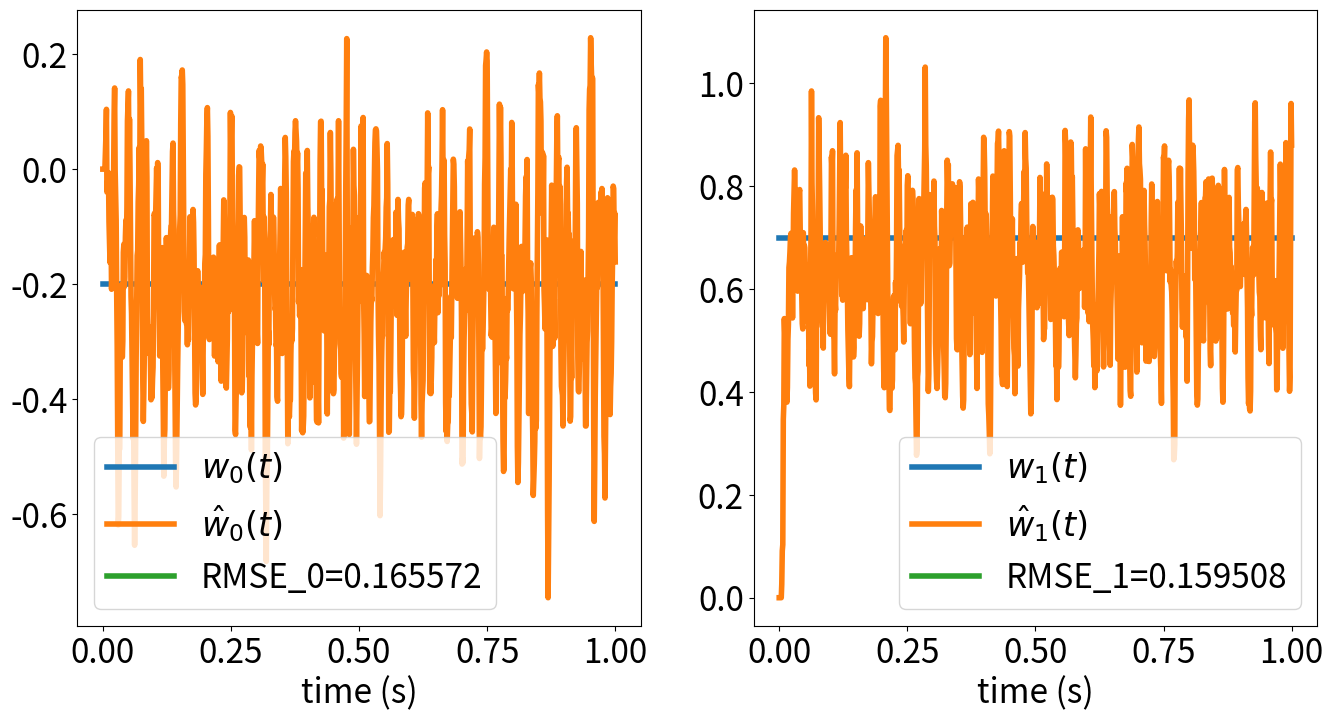
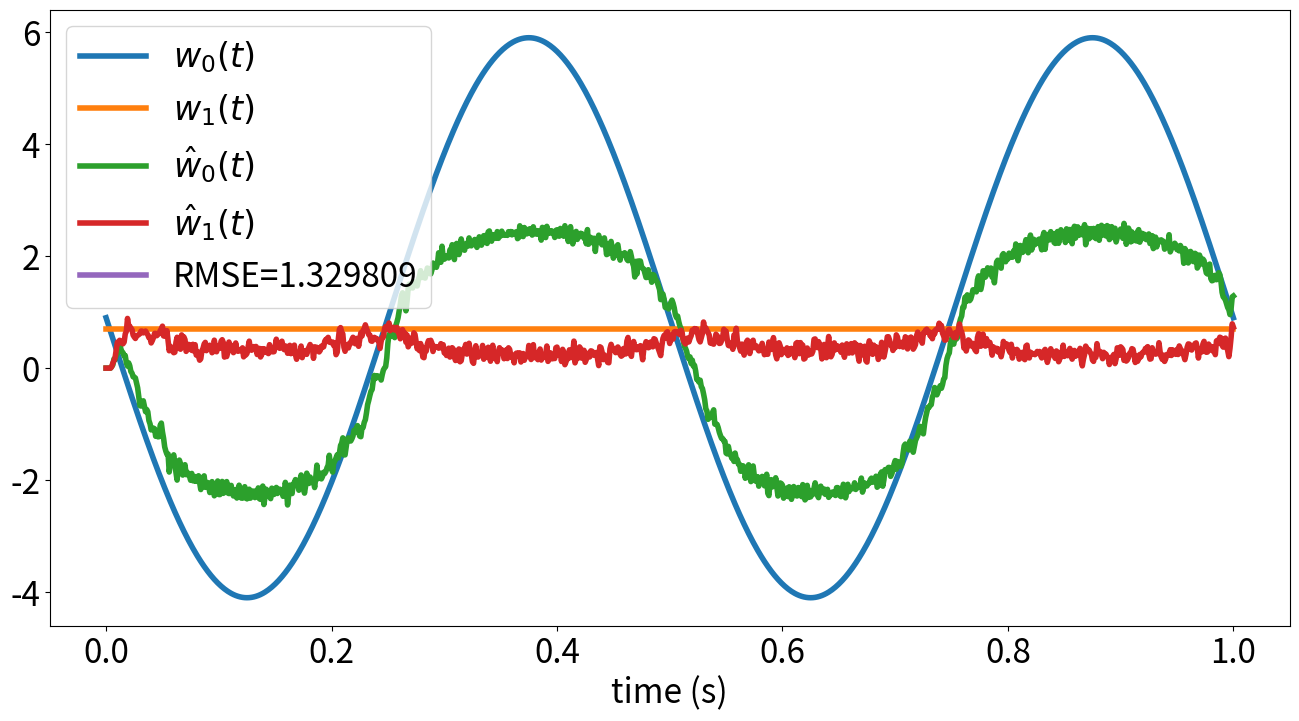

Here is the Python script that generated these plots, in order:
# [redacted]
# [redacted]
# March 3, 2015
# Assignment 3

import numpy as np
import matplotlib.pyplot as plt
plt.rcParams['lines.linewidth'] = 4
plt.rcParams['font.size'] = 24

class LIF_neuron():

    def __init__(self,e,alpha,Jbias,tau_ref,tau_rc):
        self.e=e
        self.tau_ref=tau_ref
        self.tau_rc=tau_rc
        self.Jbias=Jbias
        self.alpha=alpha
        self.V=0.0
        self.dVdt=0.0
        self.stimulus=[]
        self.spikes=[]
        self.Vhistory=[]

    def set_sample_rates(self,x_vals):
        self.sample_x=x_vals
        self.sample_rates=[]
        for x in x_vals:
            J=self.alpha*np.dot(x,self.e)+self.Jbias
            if J>1:
                rate=1/(self.tau_ref-self.tau_rc*np.log(1-1/J))
            else:
                rate=0
            self.sample_rates.append(float(rate))
        return self.sample_rates

    def set_sample_rates_noisy(self,x_vals,noise,rng):
        self.sample_x=x_vals
        self.sample_rates_noisy=[]
        for x in x_vals:
            eta=0
            J=self.alpha*np.dot(x,self.e)+self.Jbias
            if J>1:
                rate=1/(self.tau_ref -self.tau_rc*np.log(1-1/J))
            else:
                rate=0
            if noise !=0:
                eta=rng.normal(loc=0,scale=noise)
            self.sample_rates_noisy.append(float(rate+eta))
        return self.sample_rates_noisy

    def set_spikes(self,stimulus,T,dt):
        self.stimulus=stimulus #an array
        self.spikes=[]
        self.Vhistory=[]
        ref_window=int(self.tau_ref/dt) #number of timesteps in refractory period
        for t in range(len(stimulus)):
            self.J=self.alpha*np.dot(self.stimulus[t],self.e) + self.Jbias
            self.dVdt=((1/self.tau_rc)*(self.J-self.V))
            #check if there have been spikes in the last tau_rc seconds
            for h in range(ref_window):   
                if len(self.spikes) >= ref_window and self.spikes[-(h+1)] == 1:
                    self.dVdt=0     #if so, voltage isn't allowed to change
            #Euler's Method Approximation V(t+1) = V(t) + dt *dV(t)/dt
            self.V=self.V+dt*self.dVdt  
            if self.V >= 1.0:
                self.spikes.append(1)   #a spike
                self.V=0.0    #reset
            else:
                self.spikes.append(0)   #not a spike
                if self.V < 0.0: self.V=0.0
            self.Vhistory.append(self.V)
    def get_sample_rates(self):
        return self.sample_rates

    def get_sample_rates_noisy(self):
        return self.sample_rates_noisy

    def get_spikes(self):
        return self.spikes

def ensemble(n_neurons,x_min,x_max,dx,a_min,a_max,
                seed,tau_ref,tau_rc,noise,T,dt,stimulus):

    #create sample points
    rng1=np.random.RandomState(seed=seed) #for neuron parameters
    a_max_array=rng1.uniform(a_min,a_max,n_neurons)
    x_int_array=rng1.uniform(x_min,x_max,n_neurons)
    e_array=-1+2*rng1.randint(2,size=n_neurons)
    x_sample=np.vstack(np.arange(x_min,x_max,dx))

    #create neurons, rate neurons for decoders, spiking neurons for estimate
    neurons=[]
    spikes=[]
    for i in range(n_neurons):
        alpha=1/(np.dot(x_max,1)-np.dot(x_int_array[i],1))*\
                (-1+1/(1-np.exp((tau_ref-1/a_max_array[i])/tau_rc)))
        Jbias=1-alpha*np.dot(x_int_array[i],1)
        n=LIF_neuron(e_array[i],alpha,Jbias,tau_ref,tau_rc)
        n.set_sample_rates(x_sample)
        n.set_sample_rates_noisy(x_sample,noise,rng1)
        n.set_spikes(stimulus,T,dt)
        neurons.append(n)
        spikes.append(n.get_spikes())

    return neurons, spikes

def ensemble_ndim(n_neurons,dimension,x_min,x_max,dx,a_min,a_max,
                seed,tau_ref,tau_rc,noise,T,dt,stimulus):

    #generate encoders over an n-dimensional hypersphere (not evenly distributed)
    rng1=np.random.RandomState(seed=seed) #for neuron parameters
    e_array=rng1.uniform(-1,1,(n_neurons,dimension))

    #create sample points
    a_max_array=rng1.uniform(a_min,a_max,n_neurons)
    x_int_array=rng1.uniform(x_min,x_max,(n_neurons,dimension))
    # x_int_array=rng1.uniform(x_min,x_max)*e_array  #along encoders

    #doesn't work
    # x_full=np.array([np.arange(x_min, x_max, dx) for i in range(dimension)])
    # x_sample=np.vstack(np.meshgrid(x_full)).reshape(2,-1).T

    #ONLY WORKS FOR 2D
    x1 = np.arange(x_min, x_max, dx)
    x2 = np.arange(x_min, x_max, dx)
    x_mesh=np.vstack(np.meshgrid(x1, x2)).reshape(2,-1).T

    # a_max_array=rng1.uniform(a_max,a_max,n_neurons)
    # x_int_array=rng1.uniform(0,0,(n_neurons,2))
    # e_array=np.full((n_neurons,2),[0,1])

    #create neurons, rate neurons for decoders, spiking neurons for estimate
    neurons=[]
    spikes=[]
    for i in range(n_neurons):
        #assume e=[1...1] (len dimensions) when calculating alpha, Jbias
        x_max_D=np.full((dimension),x_max)
        x_max_dot_1=np.dot(x_max_D,np.full((dimension),1))/dimension
        x_int_dot_1=np.dot(x_int_array[i],np.full((dimension),1))/dimension
        alpha=1/(x_max_dot_1-x_int_dot_1)*\
                (-1+1/(1-np.exp((tau_ref-1/a_max_array[i])/tau_rc)))
        Jbias=1-alpha*x_int_dot_1
        n=LIF_neuron(e_array[i],alpha,Jbias,tau_ref,tau_rc)
        n.set_sample_rates(x_mesh)
        n.set_sample_rates_noisy(x_mesh,noise,rng1)
        n.set_spikes(stimulus,T,dt)
        neurons.append(n)
        spikes.append(n.get_spikes())

    return neurons, spikes

def generate_signal(T,dt,rms,limit,rng,distribution='uniform'):

    #first generate X(w), with the specified constraints, then use an inverse fft to get x_t
    # rng=np.random.RandomState(seed=seed)
    t=np.arange(int(T/dt))*dt
    delta_w = 2*np.pi/T #omega stepsize
    w_vals = np.arange(-len(t)/2,0,delta_w) #make half of X(w), those with negative freq
    w_limit=2*np.pi*limit #frequency in radians
    bandwidth=2*np.pi*limit #bandwidth in radians
    x_w_half1=[]
    x_w_half2=[]

    for i in range(len(w_vals)):    #loop over frequency values
        if distribution=='uniform':
            #if |w| is within the specified limit, generate a coefficient
            if abs(w_vals[i]) < w_limit:    
                x_w_i_real = rng.normal(loc=0,scale=1)  #mean=0, sigma=1
                x_w_i_im = rng.normal(loc=0,scale=1)
                x_w_half1.append(x_w_i_real + 1j*x_w_i_im)
                #make the 2nd half of X(w) with complex conjugates
                x_w_half2.append(x_w_i_real - 1j*x_w_i_im)  

        elif distribution=='gaussian':
            #draw sigma from a gaussian distribution
            sigma=np.exp(-np.square(w_vals[i])/(2*np.square(bandwidth)))
            if sigma > np.finfo(float).eps: #distinguishable from zero
                x_w_i_real = rng.normal(loc=0,scale=sigma)
                x_w_i_im = rng.normal(loc=0,scale=sigma)  
                x_w_half1.append(x_w_i_real + 1j*x_w_i_im)
                x_w_half2.append(x_w_i_real - 1j*x_w_i_im)  

    #zero pad the positive and negative amplitude lists, so each is len(samples/2)
    x_w_pos=np.hstack((x_w_half2[::-1],np.zeros(len(t)/2-len(x_w_half2))))
    x_w_neg=np.hstack((np.zeros(len(t)/2-len(x_w_half1)),x_w_half1))
    #assemble the symmetric X(w) according to numpy.fft documentation
    #amplitudes corresponding to [w_0, w_pos increasing, w_neg increasing]
    x_w=np.hstack(([0+0j],x_w_pos,x_w_neg))
    x_t=np.fft.ifft(x_w)
    #normalize time and frequency signals using RMS
    true_rms=np.sqrt(dt/T*np.sum(np.square(x_t)))   
    x_t = x_t*rms/true_rms
    #return real part of signal to avoid warning, but I promise they are less than e-15
    x_t = x_t.real.reshape(len(x_t),1)
    x_w = x_w*rms/true_rms

    return x_t, x_w  

def get_rate_decoders(neurons,noise,function=lambda x: x):

    A_T=[]
    for n in neurons:
        A_T.append(n.get_sample_rates())
    A_T=np.matrix(A_T)
    A=np.transpose(A_T)
    x=np.matrix(neurons[0].sample_x) #use x_sample, not x_t, to define rates
    upsilon=A_T*function(x)/len(x)
    gamma=A_T*A/len(x) + np.identity(len(neurons))*noise**2
    d=np.linalg.inv(gamma)*upsilon
    return d

def get_spike_decoders(spikes,h,function=lambda x: x):

    A_T=np.array([np.convolve(s,h,mode='full')[:len(spikes[0])] for s in spikes])
    A=np.matrix(A_T).T
    x=np.matrix(neurons[0].sample_x)
    upsilon=A_T*function(x)/len(x)
    gamma=A_T*A/len(x)
    d=np.linalg.pinv(gamma)*upsilon
    return d

def get_rate_estimate(neurons,d,noise):

    xhat=[]
    for j in range(len(neurons[0].sample_x)):
        xhat_i=0
        for i in range(len(neurons)):
            if noise != 0:
                a_ij=neurons[i].get_sample_rates_noisy()[j]
                d_i=np.array(d[i])
                xhat_i+=(a_ij*d_i).flatten()
            else:
                a_ij=neurons[i].get_sample_rates()[j]
                d_i=np.array(d[i])
                xhat_i+=(a_ij*d_i).flatten()
        xhat.append(xhat_i)
    xhat=np.array(xhat)
    return xhat

def get_spike_estimate(spikes,h,d):

    timesteps=len(spikes[0])
    dimension=d[0].shape[1]
    n_neurons=len(d)
    xhat=np.zeros((timesteps,dimension))
    for i in range(n_neurons):
        decoder=d[i]
        filtered_spikes=np.convolve(spikes[i],h,mode='full')[:timesteps].reshape(timesteps,1)
        value=filtered_spikes*decoder
        xhat+=value

    return xhat

# # # # # # # # # # # # # # # # # # # # # # # # # # # # # # # # # # # # # # # # # # # 

def one():

	#LIF parameters
    n_neurons=20
    a_min=100
    a_max=200
    x_min=-2
    x_max=2
    dx=0.05
    tau_ref=0.002
    tau_rc=0.02
    seed=3
    T=1.0
    dt=0.001
    t=np.arange(int(T/dt)+1)*dt
    stimulus=np.zeros(len(t))
    noise=0.1*a_max

    neurons, spikes = ensemble(n_neurons,x_min,x_max,dx,a_min,a_max,seed,
            tau_ref,tau_rc,noise,T,dt,stimulus)

    #plot tuning curves
    x_sample=neurons[0].sample_x
    fig=plt.figure(figsize=(16,8))
    ax=fig.add_subplot(111)
    for n in neurons:
        y=n.get_sample_rates_noisy()
        ax.plot(x_sample,y)
    ax.set_xlim(x_min,x_max)
    ax.set_xlabel('x')
    ax.set_ylabel('Firing Rate $a$ (Hz)')
    plt.show()

    #compute decoders and state estimate
    d=get_rate_decoders(neurons,noise)
    xhat=get_rate_estimate(neurons,d,noise)

    #plot signal and estimate
    fig=plt.figure(figsize=(16,8))
    ax=fig.add_subplot(111)
    ax.plot(x_sample,x_sample,label='$x$')
    ax.plot(x_sample,xhat,label='$\hat{x}$')
    ax.plot([],label='RMSE=%f' %np.sqrt(np.average((x_sample-xhat)**2)))
    ax.set_xlabel('$x$')
    ax.set_ylabel('$\hat{x}$')
    legend=ax.legend(loc='best',shadow=True)
    plt.show()

def two():

    #LIF parameters
    n_neurons=20
    a_min=100
    a_max=200
    x_min=-2
    x_max=2
    dx=0.05
    tau_ref=0.002
    tau_rc=0.02
    seed=3
    T=1.0
    dt=0.001
    t=np.arange(int(T/dt)+1)*dt
    stimulus=np.zeros(len(t))
    noise=0.1*a_max

    #find alpha and Jbias parameters
    neurons, spikes = ensemble(n_neurons,x_min,x_max,dx,a_min,a_max,seed,
            tau_ref,tau_rc,noise,T,dt,stimulus)
    x_sample=neurons[0].sample_x
    for n in neurons:
        if 20 < n.get_sample_rates_noisy()[len(x_sample)/2] < 50:
            alpha_chosen=n.alpha
            Jbias_chosen=n.Jbias
            break

    e1=1
    e2=-1
    T=1
    dt=0.001
    rms=1
    limit=5
    n=0

    #create neurons with chosen parameters
    rng1=np.random.RandomState(seed=seed)
    n1=LIF_neuron(e1,alpha_chosen,Jbias_chosen,tau_ref,tau_rc)
    n1.set_sample_rates(x_sample)
    n1.set_sample_rates_noisy(x_sample,noise,rng1)
    n2=LIF_neuron(e2,alpha_chosen,Jbias_chosen,tau_ref,tau_rc)
    n2.set_sample_rates(x_sample)
    n2.set_sample_rates_noisy(x_sample,noise,rng1)
    neurons=[n1,n2]

    #generate white noise signal
    rng2=np.random.RandomState(seed=seed) #for white noise signal
    x_t, x_w = generate_signal(T,dt,rms,limit,rng2,'uniform')
    stimulus = np.array(x_t)
    n1.set_spikes(stimulus,T,dt)
    n2.set_spikes(stimulus,T,dt)
    spikes1=n1.get_spikes()
    spikes2=n2.get_spikes()
    spikes=np.array([spikes1,spikes2])

    #set post-synaptic current temporal filter
    tau_synapse=0.005          
    h=t**n*np.exp(-t/tau_synapse)
    h=h/np.sum(h*dt)  #normalize, effectively scaling spikes by dt

    #calculate decoders using rate prodecure and filtered state estimate
    d=get_rate_decoders(neurons,noise)
    xhat=get_spike_estimate(spikes,h,d)

    #plot signal, spikes, and estimate
    fig=plt.figure(figsize=(16,8))
    ax=fig.add_subplot(111)
    ax.plot(t,x_t, label='$x(t)$ (smoothed white noise)')
    ax.plot(t,(spikes[0]-spikes[1]), color='k', label='spikes', alpha=0.2)
    ax.plot(t,xhat, label='$\hat{x}(t)$, $\\tau$ = %s' %tau_synapse)
    ax.plot([],label='RMSE=%f' %np.sqrt(np.average((x_t-xhat)**2)))
    ax.set_xlabel('time (s)')
    legend=ax.legend(loc='best') 
    plt.show()

    #plot filter
    fig=plt.figure(figsize=(16,8))
    ax=fig.add_subplot(111)
    ax.plot(t,h, label='$h(t)$')
    ax.set_xlabel('time (s)')
    ax.set_ylabel('$h(t)$')
    ax.set_xlim(0,0.02)
    legend=ax.legend(loc='best') 
    plt.show()

def three():

    #parameters
    a_min=100
    a_max=200
    x_min=-2
    x_max=2
    dx=0.05
    tau_ref=0.002
    tau_rc=0.02
    T=1
    dt=0.001
    rms=1
    limit=5
    n=0
    avg=10
    t=np.arange(int(T/dt)+1)*dt
    noise=0.1*a_max

    #set post-synaptic current temporal filter
    tau_synapse=0.005          
    h=t**n*np.exp(-t/tau_synapse)
    h=h/np.sum(h*dt)  #normalize, effectively scaling spikes by dt

    n_neuron_list=[4,8,16,32,64,128,256]
    RMSE_list=[]

    for n in range(len(n_neuron_list)):
        n_neurons=n_neuron_list[n]
        RMSE_n=[]
        
        for a in range(avg):
            seed_neuron=n*avg+a
            seed_signal=n*3*a

            #generate white noise signal
            rng2=np.random.RandomState(seed=seed_signal) #for white noise signal
            x_t, x_w = generate_signal(T,dt,rms,limit,rng2,'uniform')

            neurons, spikes = ensemble(n_neurons,x_min,x_max,dx,a_min,a_max,seed_neuron,
                    tau_ref,tau_rc,noise,T,dt,stimulus=x_t)

            #calculate decoders using rate prodecure and filtered state estimate
            d=get_rate_decoders(neurons,noise)
            xhat=get_spike_estimate(spikes,h,d)

            #calculate RMSE
            RMSE_n_a=np.sqrt(np.average((x_t-xhat)**2))
            RMSE_n.append(RMSE_n_a)

        # plot signal, spikes, and estimate
        fig=plt.figure(figsize=(16,8))
        ax=fig.add_subplot(111)
        ax.plot(t,x_t, label='$x(t)$')
        ax.plot(t,xhat, label='$\hat{x}(t)$')
        ax.plot([],label='average RMSE=%f' %np.average(RMSE_n))
        ax.set_xlabel('time (s)')
        legend=ax.legend(loc='best') 
        plt.show()

        RMSE_list.append(np.average(RMSE_n))

    #plot RMSE vs n_neurons
    fig=plt.figure(figsize=(16,8))
    ax=fig.add_subplot(111)
    ax.loglog(n_neuron_list,RMSE_list, label='RMSE, $n_{avg}=%s$' %avg)
    ax.loglog(n_neuron_list,1/np.sqrt(n_neuron_list), label='$1/\sqrt{n}$')
    ax.set_xlabel('neurons')
    ax.set_ylabel('RMSE')
    legend=ax.legend(loc='best') 
    plt.show()

def four_a():

    #parameters
    n_neurons=200
    a_min=100
    a_max=200
    x_min=-1
    x_max=1
    dx=0.05
    tau_ref=0.002
    tau_rc=0.02
    T=1
    dt=0.001
    n=0
    noise=0.1*a_max

    #generate linear ramp signal x(t)=t-1
    t=np.arange(int(T/dt)+1)*dt
    x_t=t-1
    y_t=2*x_t+1

    #set post-synaptic current temporal filter
    tau_synapse=0.005          
    h=t**n*np.exp(-t/tau_synapse)
    h=h/np.sum(h*dt)  #normalize, effectively scaling spikes by dt

    #create first ensemble
    seed_neuron=3
    neurons_1, spikes_1 = ensemble(n_neurons,x_min,x_max,dx,a_min,a_max,seed_neuron,
            tau_ref,tau_rc,noise,T,dt,stimulus=x_t)

    #calculate decoders for f(x)=2x+1
    function_1=lambda x: 2*x + 1
    d_1=get_rate_decoders(neurons_1,noise,function_1)
    f_xhat=get_spike_estimate(spikes_1,h,d_1)

    #create second ensemble
    seed_neuron=9
    neurons_2, spikes_2 = ensemble(n_neurons,x_min,x_max,dx,a_min,a_max,seed_neuron,
            tau_ref,tau_rc,noise,T,dt,stimulus=f_xhat)

    #calculate decoders for f(y)=y
    function_2=lambda y: y
    d_2=get_rate_decoders(neurons_2,noise,function_2)
    f_yhat=get_spike_estimate(spikes_2,h,d_2)

    #plot signal, transformed signal, and estimate
    fig=plt.figure(figsize=(16,8))
    ax=fig.add_subplot(111)
    ax.plot(t,x_t, label='$x(t)=t-1$')
    ax.plot(t,y_t, label='$y(t)=2x(t)+1$')
    ax.plot(t,f_yhat, label='$\hat{y}(t)$')
    ax.plot([],label='RMSE=%f' %np.sqrt(np.average((y_t-f_yhat)**2)))
    ax.set_xlabel('time (s)')
    legend=ax.legend(loc='best') 
    plt.show()


def four_b():

    #parameters
    n_neurons=200
    a_min=100
    a_max=200
    x_min=-1
    x_max=1
    dx=0.05
    tau_ref=0.002
    tau_rc=0.02
    T=1
    dt=0.001
    n=0
    noise=0.1*a_max

    #generate a randomly varying step signal
    seed_signal=3
    rng2=np.random.RandomState(seed=seed_signal)
    t=np.arange(int(T/dt)+1)*dt
    x_t=np.array([np.full((len(t)/10),rng2.rand()-1) for i in range(10)]).flatten()
    x_t=np.insert(x_t,len(x_t),0).reshape(len(t),1) #1001 time points
    y_t=2*x_t+1
 
    #set post-synaptic current temporal filter
    tau_synapse=0.005          
    h=t**n*np.exp(-t/tau_synapse)
    h=h/np.sum(h*dt)  #normalize, effectively scaling spikes by dt

    #create first ensemble
    seed_neuron=3
    neurons_1, spikes_1 = ensemble(n_neurons,x_min,x_max,dx,a_min,a_max,seed_neuron,
            tau_ref,tau_rc,noise,T,dt,stimulus=x_t)

    #calculate decoders for f(x)=2x+1
    function_1=lambda x: 2*x + 1
    d_1=get_rate_decoders(neurons_1,noise,function_1)
    f_xhat=get_spike_estimate(spikes_1,h,d_1)

    #create second ensemble
    seed_neuron=9
    neurons_2, spikes_2 = ensemble(n_neurons,x_min,x_max,dx,a_min,a_max,seed_neuron,
            tau_ref,tau_rc,noise,T,dt,stimulus=f_xhat)

    #calculate decoders for f(y)=y
    function_2=lambda y: y
    d_2=get_rate_decoders(neurons_2,noise,function_2)
    f_yhat=get_spike_estimate(spikes_2,h,d_2)

    #plot signal, transformed signal, and estimate
    fig=plt.figure(figsize=(16,8))
    ax=fig.add_subplot(111)
    ax.plot(t,x_t, label='$x(t)=t-1$')
    ax.plot(t,y_t, label='$y(t)=2x(t)+1$')
    ax.plot(t,f_yhat, label='$\hat{y}(t)$')
    ax.plot([],label='RMSE=%f' %np.sqrt(np.average((y_t-f_yhat)**2)))
    ax.set_xlabel('time (s)')
    legend=ax.legend(loc='best') 
    plt.show()

def four_c():

    #parameters
    n_neurons=200
    a_min=100
    a_max=200
    x_min=-1
    x_max=1
    dx=0.05
    tau_ref=0.002
    tau_rc=0.02
    T=1
    dt=0.001
    n=0
    noise=0.1*a_max

    #generate a sinusoid
    t=np.arange(int(T/dt)+1)*dt
    x_t=0.2*np.sin(6*np.pi*t)
    y_t=2*x_t+1
 
    #set post-synaptic current temporal filter
    tau_synapse=0.005          
    h=t**n*np.exp(-t/tau_synapse)
    h=h/np.sum(h*dt)  #normalize, effectively scaling spikes by dt

    #create first ensemble
    seed_neuron=3
    neurons_1, spikes_1 = ensemble(n_neurons,x_min,x_max,dx,a_min,a_max,seed_neuron,
            tau_ref,tau_rc,noise,T,dt,stimulus=x_t)

    #calculate decoders for f(x)=2x+1
    function_1=lambda x: 2*x + 1
    d_1=get_rate_decoders(neurons_1,noise,function_1)
    f_xhat=get_spike_estimate(spikes_1,h,d_1)

    #create second ensemble
    seed_neuron=9
    neurons_2, spikes_2 = ensemble(n_neurons,x_min,x_max,dx,a_min,a_max,seed_neuron,
            tau_ref,tau_rc,noise,T,dt,stimulus=f_xhat)

    #calculate decoders for f(y)=y
    function_2=lambda y: y
    d_2=get_rate_decoders(neurons_2,noise,function_2)
    f_yhat=get_spike_estimate(spikes_2,h,d_2)

    #plot signal, transformed signal, and estimate
    fig=plt.figure(figsize=(16,8))
    ax=fig.add_subplot(111)
    ax.plot(t,x_t, label='$x(t)=t-1$')
    ax.plot(t,y_t, label='$y(t)=2x(t)+1$')
    ax.plot(t,f_yhat, label='$\hat{y}(t)$')
    ax.plot([],label='RMSE=%f' %np.sqrt(np.average((y_t-f_yhat)**2)))
    ax.set_xlabel('time (s)')
    legend=ax.legend(loc='best') 
    plt.show()

    #discussion

def five_a():

    #parameters
    n_neurons=200
    a_min=100
    a_max=200
    x_min=-1
    x_max=1
    dx=0.05
    tau_ref=0.002
    tau_rc=0.02
    T=1
    dt=0.001
    n=0
    noise=0.1*a_max

    #generate the sinusoidal signals x(t) and y(t)
    t=np.arange(int(T/dt)+1)*dt
    x_t=np.cos(3*np.pi*t)
    y_t=0.5*np.sin(2*np.pi*t)
    z_t=0.5*x_t+2*y_t

    #set post-synaptic current temporal filter
    tau_synapse=0.005          
    h=t**n*np.exp(-t/tau_synapse)
    h=h/np.sum(h*dt)

    #create first ensemble and calculate transformational decoders
    seed_neuron=3
    neurons_1, spikes_1 = ensemble(n_neurons,x_min,x_max,dx,a_min,a_max,seed_neuron,
            tau_ref,tau_rc,noise,T,dt,stimulus=x_t)
    function_1=lambda x: 0.5*x
    d_1=get_rate_decoders(neurons_1,noise,function_1)
    f_xhat=get_spike_estimate(spikes_1,h,d_1)

    #create second ensemble and calculate transformational decoders
    seed_neuron=9
    neurons_2, spikes_2 = ensemble(n_neurons,x_min,x_max,dx,a_min,a_max,seed_neuron,
            tau_ref,tau_rc,noise,T,dt,stimulus=y_t)
    function_2=lambda y: 2*y
    d_2=get_rate_decoders(neurons_2,noise,function_2)
    f_yhat=get_spike_estimate(spikes_2,h,d_2)

    #create third ensemble and calculate transformational decoders
    seed_neuron=9
    neurons_3, spikes_3 = ensemble(n_neurons,x_min,x_max,dx,a_min,a_max,seed_neuron,
            tau_ref,tau_rc,noise,T,dt,stimulus=f_xhat+f_yhat)
    function_3=lambda z: z
    d_3=get_rate_decoders(neurons_3,noise,function_3)
    f_zhat=get_spike_estimate(spikes_3,h,d_3)

    #plot signal, transformed signal, and estimate
    fig=plt.figure(figsize=(16,8))
    ax=fig.add_subplot(111)
    ax.plot(t,x_t, label='$x(t)=0.5cos(3\pi t)$')
    ax.plot(t,y_t, label='$y(t)=2sin(2\pi t)$')
    ax.plot(t,z_t, label='$z(t)=0.5x+2y$')
    ax.plot(t,f_zhat, label='$\hat{z}(t)$')
    ax.plot([],label='RMSE=%f' %np.sqrt(np.average((z_t-f_zhat)**2)))
    ax.set_xlabel('time (s)')
    legend=ax.legend(loc='best') 
    plt.show()

def five_b():

    #parameters
    n_neurons=200
    a_min=100
    a_max=200
    x_min=-1
    x_max=1
    dx=0.05
    tau_ref=0.002
    tau_rc=0.02
    T=1
    dt=0.001
    n=0
    rms=0.5
    noise=0.1*a_max

    #generate the white noise signals x(t) and y(t)
    t=np.arange(int(T/dt)+1)*dt
    seed_signal=3
    rng2=np.random.RandomState(seed=seed_signal)
    limit_1=8
    x_t, x_w = generate_signal(T,dt,rms,limit_1,rng2,'uniform')
    limit_2=5
    y_t, y_w = generate_signal(T,dt,rms,limit_2,rng2,'uniform')
    z_t=0.5*x_t+2*y_t

    #set post-synaptic current temporal filter
    tau_synapse=0.005          
    h=t**n*np.exp(-t/tau_synapse)
    h=h/np.sum(h*dt)

    #create first ensemble and calculate transformational decoders
    seed_neuron=3
    neurons_1, spikes_1 = ensemble(n_neurons,x_min,x_max,dx,a_min,a_max,seed_neuron,
            tau_ref,tau_rc,noise,T,dt,stimulus=x_t)
    function_1=lambda x: 0.5*x
    d_1=get_rate_decoders(neurons_1,noise,function_1)
    f_xhat=get_spike_estimate(spikes_1,h,d_1)

    #create second ensemble and calculate transformational decoders
    seed_neuron=9
    neurons_2, spikes_2 = ensemble(n_neurons,x_min,x_max,dx,a_min,a_max,seed_neuron,
            tau_ref,tau_rc,noise,T,dt,stimulus=y_t)
    function_2=lambda y: 2*y
    d_2=get_rate_decoders(neurons_2,noise,function_2)
    f_yhat=get_spike_estimate(spikes_2,h,d_2)

    #create third ensemble and calculate transformational decoders
    seed_neuron=9
    neurons_3, spikes_3 = ensemble(n_neurons,x_min,x_max,dx,a_min,a_max,seed_neuron,
            tau_ref,tau_rc,noise,T,dt,stimulus=f_xhat+f_yhat)
    function_3=lambda z: z
    d_3=get_rate_decoders(neurons_3,noise,function_3)
    f_zhat=get_spike_estimate(spikes_3,h,d_3)

    #plot signal, transformed signal, and estimate
    fig=plt.figure(figsize=(16,8))
    ax=fig.add_subplot(111)
    ax.plot(t,x_t, label='$x(t)$ (white noise, lim=%s)' %limit_1)
    ax.plot(t,y_t, label='$y(t)$ (white noise, lim=%s)' %limit_2)
    ax.plot(t,z_t, label='$z(t)$')
    ax.plot(t,f_zhat, label='$\hat{z}(t)$')
    ax.plot([],label='RMSE=%f' %np.sqrt(np.average((z_t-f_zhat)**2)))
    ax.set_xlabel('time (s)')
    legend=ax.legend(loc='best')
    plt.show()

def six_a():

    #parameters
    n_neurons=200
    dimension=2
    a_min=100
    a_max=200
    x_min=-1
    x_max=1
    dx=0.05
    tau_ref=0.002
    tau_rc=0.02
    T=1
    dt=0.001
    n=0
    rms=0.5
    noise=0.1*a_max
    seed=3
    t=np.arange(int(T/dt)+1)*dt

    #stimuli
    x_t=np.full((len(t),dimension),[0.5,1])
    y_t=np.full((len(t),dimension),[0.1,0.3])
    z_t=np.full((len(t),dimension),[0.2,0.1])
    q_t=np.full((len(t),dimension),[0.4,-0.2])
    w_t=x_t-3*y_t+2*z_t-2*q_t

    #set post-synaptic current temporal filter
    tau_synapse=0.005          
    h=t**n*np.exp(-t/tau_synapse)
    h=h/np.sum(h*dt)

    n1,spikes1=ensemble_ndim(n_neurons,dimension,x_min,x_max,dx,a_min,a_max,
                seed,tau_ref,tau_rc,noise,T,dt,stimulus=x_t)
    f1=lambda x: x
    d1=get_rate_decoders(n1,noise,f1)
    f_xhat=get_spike_estimate(spikes1,h,d1)   

    n2,spikes2=ensemble_ndim(n_neurons,dimension,x_min,x_max,dx,a_min,a_max,
                seed,tau_ref,tau_rc,noise,T,dt,stimulus=y_t)
    f2=lambda y: y
    d2=get_rate_decoders(n2,noise,f2)
    f_yhat=get_spike_estimate(spikes2,h,d2)

    n3,spikes3=ensemble_ndim(n_neurons,dimension,x_min,x_max,dx,a_min,a_max,
                seed,tau_ref,tau_rc,noise,T,dt,stimulus=z_t)
    f3=lambda z: z
    d3=get_rate_decoders(n3,noise,f3)
    f_zhat=get_spike_estimate(spikes3,h,d3)

    n4,spikes4=ensemble_ndim(n_neurons,dimension,x_min,x_max,dx,a_min,a_max,
                seed,tau_ref,tau_rc,noise,T,dt,stimulus=q_t)
    f4=lambda q: q
    d4=get_rate_decoders(n4,noise,f4)
    f_qhat=get_spike_estimate(spikes4,h,d4)

    feedforward=f_xhat-3*f_yhat+2*f_zhat-2*f_qhat
    n5,spikes5=ensemble_ndim(n_neurons,dimension,x_min,x_max,dx,a_min,a_max,
                seed,tau_ref,tau_rc,noise,T,dt,stimulus=feedforward)
    f5=lambda w: w
    d5=get_rate_decoders(n5,noise,f5)
    f_what=get_spike_estimate(spikes5,h,d5)

    #plot signal, transformed signal, and estimate
    fig=plt.figure(figsize=(16,8))
    ax=fig.add_subplot(121)
    ax.plot(t,w_t[:,0], label='$w_0(t)$')#=x(t)-3*y(t)+2*z(t)-2*q(t)$')
    ax.plot(t,f_what[:,0], label='$\hat{w}_0(t)$')
    ax.plot([],label='RMSE_0=%f' %np.sqrt(np.average((w_t[:,0]-f_what[:,0])**2)))
    ax.set_xlabel('time (s)')
    legend=ax.legend(loc='best')
    ax=fig.add_subplot(122)
    ax.plot(t,w_t[:,1], label='$w_1(t)$')#=x(t)-3*y(t)+2*z(t)-2*q(t)$')
    ax.plot(t,f_what[:,1], label='$\hat{w}_1(t)$')
    ax.plot([],label='RMSE_1=%f' %np.sqrt(np.average((w_t[:,1]-f_what[:,1])**2)))
    ax.set_xlabel('time (s)')
    legend=ax.legend(loc='best')
    plt.show()

def six_b():

    #parameters
    n_neurons=200
    dimension=2
    a_min=100
    a_max=200
    x_min=-1
    x_max=1
    dx=0.05
    tau_ref=0.002
    tau_rc=0.02
    T=1
    dt=0.001
    n=0
    rms=0.5
    noise=0.1*a_max
    seed=3
    t=np.arange(int(T/dt)+1)*dt

    #stimuli
    x_t=np.full((len(t),dimension),[0.5,1])
    y_t=np.vstack([np.sin(4*np.pi*t),0.3*np.cos(0*t)]).T
    z_t=np.full((len(t),dimension),[0.2,0.1])
    q_t=np.vstack([np.sin(4*np.pi*t),-0.2*np.cos(0*t)]).T
    w_t=x_t-3*y_t+2*z_t-2*q_t

    #set post-synaptic current temporal filter
    tau_synapse=0.005          
    h=t**n*np.exp(-t/tau_synapse)
    h=h/np.sum(h*dt)

    n1,spikes1=ensemble_ndim(n_neurons,dimension,x_min,x_max,dx,a_min,a_max,
                seed,tau_ref,tau_rc,noise,T,dt,stimulus=x_t)
    f1=lambda x: x
    d1=get_rate_decoders(n1,noise,f1)
    f_xhat=get_spike_estimate(spikes1,h,d1)   

    n2,spikes2=ensemble_ndim(n_neurons,dimension,x_min,x_max,dx,a_min,a_max,
                seed,tau_ref,tau_rc,noise,T,dt,stimulus=y_t)
    f2=lambda y: y
    d2=get_rate_decoders(n2,noise,f2)
    f_yhat=get_spike_estimate(spikes2,h,d2)

    n3,spikes3=ensemble_ndim(n_neurons,dimension,x_min,x_max,dx,a_min,a_max,
                seed,tau_ref,tau_rc,noise,T,dt,stimulus=z_t)
    f3=lambda z: z
    d3=get_rate_decoders(n3,noise,f3)
    f_zhat=get_spike_estimate(spikes3,h,d3)

    n4,spikes4=ensemble_ndim(n_neurons,dimension,x_min,x_max,dx,a_min,a_max,
                seed,tau_ref,tau_rc,noise,T,dt,stimulus=q_t)
    f4=lambda q: q
    d4=get_rate_decoders(n4,noise,f4)
    f_qhat=get_spike_estimate(spikes4,h,d4)

    feedforward=f_xhat-3*f_yhat+2*f_zhat-2*f_qhat
    n5,spikes5=ensemble_ndim(n_neurons,dimension,x_min,x_max,dx,a_min,a_max,
                seed,tau_ref,tau_rc,noise,T,dt,stimulus=feedforward)
    f5=lambda w: w
    d5=get_rate_decoders(n5,noise,f5)
    f_what=get_spike_estimate(spikes5,h,d5)

    #plot signal, transformed signal, and estimate
    fig=plt.figure(figsize=(16,8))
    ax=fig.add_subplot(111)
    ax.plot(t,w_t[:,0], label='$w_0(t)$')
    ax.plot(t,w_t[:,1], label='$w_1(t)$')
    ax.plot(t,f_what[:,0], label='$\hat{w}_0(t)$')
    ax.plot(t,f_what[:,1], label='$\hat{w}_1(t)$')
    ax.plot([],label='RMSE=%f' %np.sqrt(np.average((w_t-f_what)**2)))
    ax.set_xlabel('time (s)')
    legend=ax.legend(loc='best')
    plt.show()

def main():

    # one()
    # two()
    # three()
    # four_a()
    # four_b()
    # four_c()
    # five_a()
    # five_b()
    six_a()
    six_b()

main()
